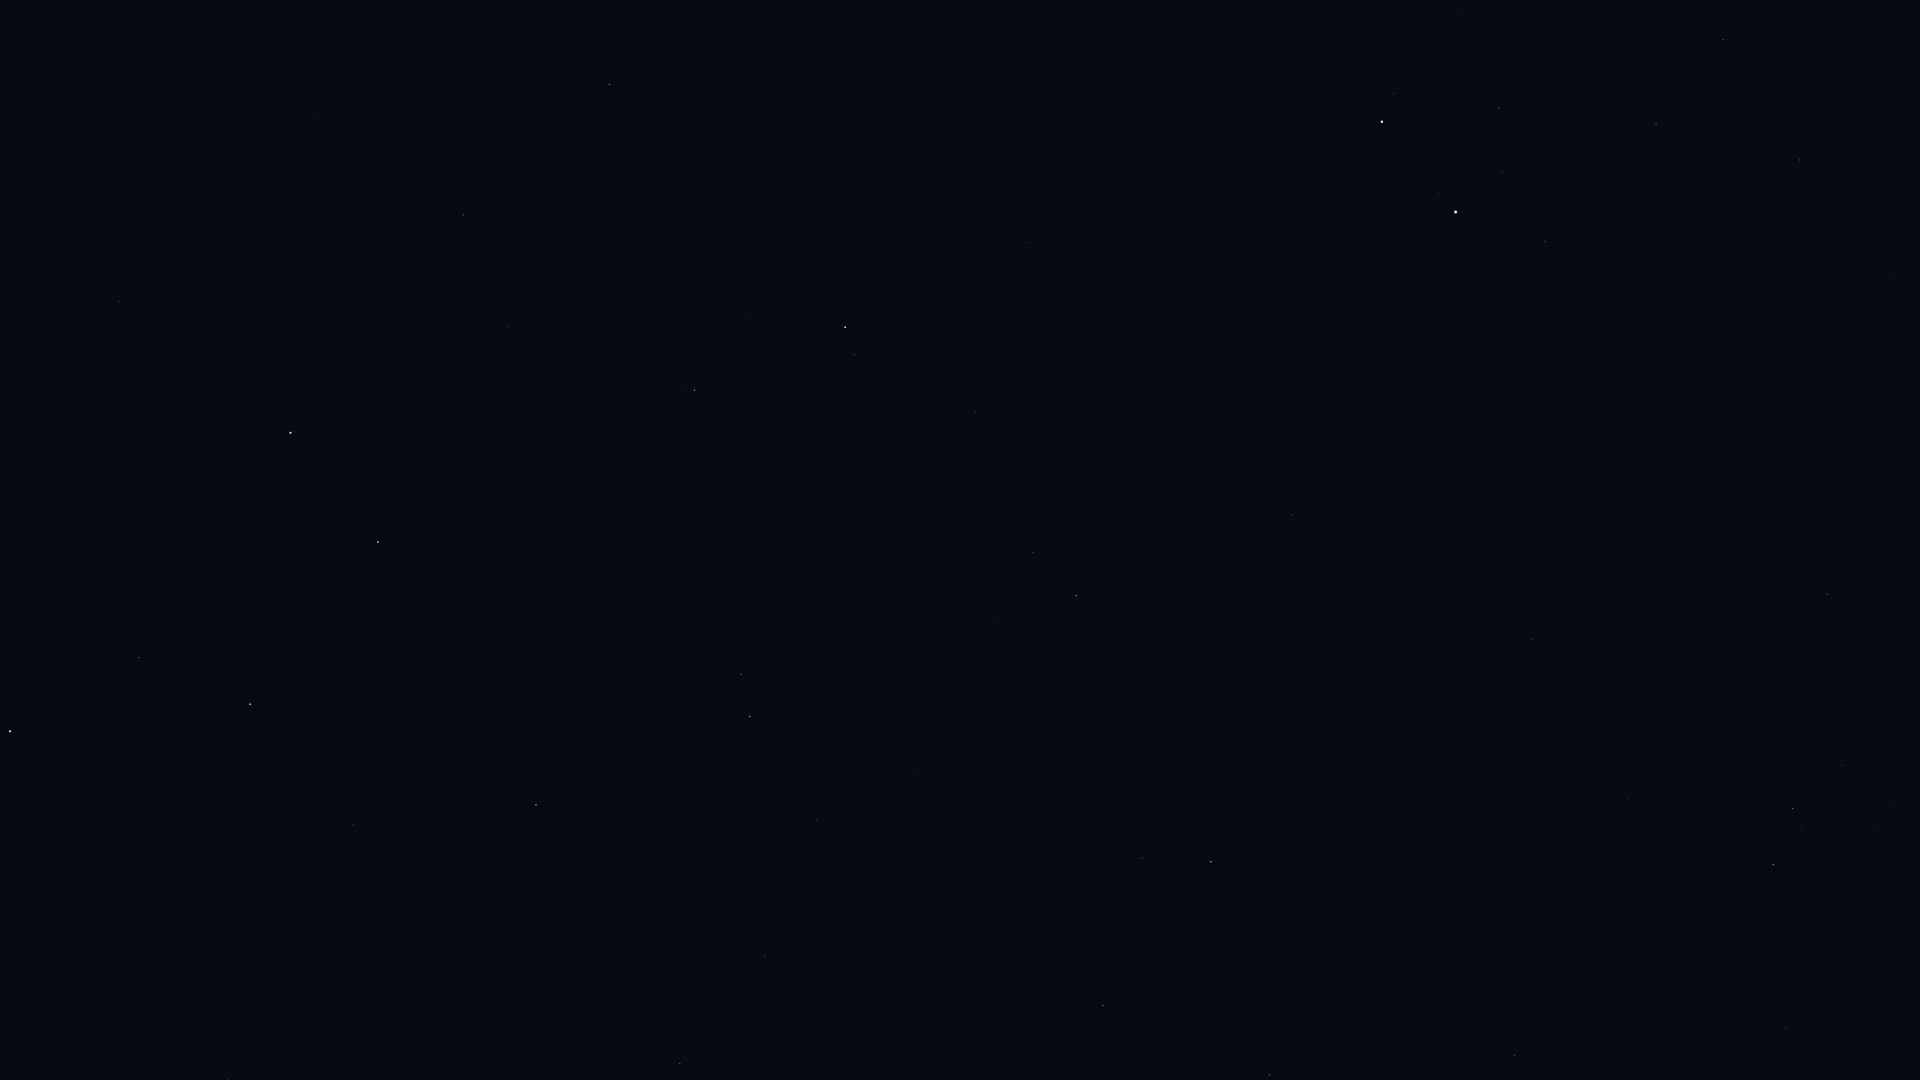

Source data for this figure (header and first rows):
Star_ID, Name, X, Y
34088, HIP 34088, 1723, 39
34693, HIP 34693, 1461, 9
35350, HIP 35350, 1800, 160
35550, HIP 35550, 1656, 124
36046, HIP 36046, 1499, 108
36850, Castor, 1382, 122
36962, HIP 36962, 1502, 171
37740, HIP 37740, 1546, 241
37826, Pollux, 1456, 212
40167, Tegmine, 1639, 468
40526, Tarf, 1827, 594
40687, Násti, 606, 43
40843, HIP 40843, 1396, 401
40881, Piautos, 1468, 440
41075, Alsciaukat, 1026, 242
41704, Muscida, 610, 85
42402, Minchir, 1893, 804
42446, Gakyid, 1667, 677
42556, Meleph, 1514, 599
42806, Asellus Borealis, 1463, 589
42911, Asellus Australis, 1533, 639
43109, Ashlesha, 1793, 808
43587, Copernicus, 1285, 548
43674, Stribor, 1180, 494
44066, Acubens, 1628, 798
44127, Talitha, 845, 327
44248, HIP 44248, 976, 412
44471, Alkaphrah, 855, 354
44700, HIP 44700, 1032, 479
44946, Nahn, 1370, 713
45336, HIP 45336, 1786, 1027
45688, HIP 45688, 1033, 553
45860, HIP 45860, 1076, 595
46471, Intercrus, 828, 466
46750, Alterf, 1277, 808
46952, HIP 46952, 997, 621
47087, Illyrian, 1025, 651
47508, Subra, 1515, 1056
48455, Rasalas, 1142, 858
49593, HIP 49593, 914, 769
50335, Adhafera, 1103, 1005
50372, Tania Borealis, 741, 674
50801, Tania Australis, 750, 716
51233, HIP 51233, 817, 820
53229, Praecipua, 765, 956
53721, Chalawan, 638, 856
53910, Merak, 378, 542
54061, Dubhe, 291, 433
54539, HIP 54539, 536, 805
55219, Alula Borealis, 680, 1064
56211, Giausar, 119, 302
57399, Taiyangshou, 354, 825
57820, Aniara, 211, 607
58001, Phecda, 250, 704
59774, Megrez, 139, 658
61317, Chara, 228, 1079
62223, La Superba, 134, 996
62956, Alioth, 10, 731
